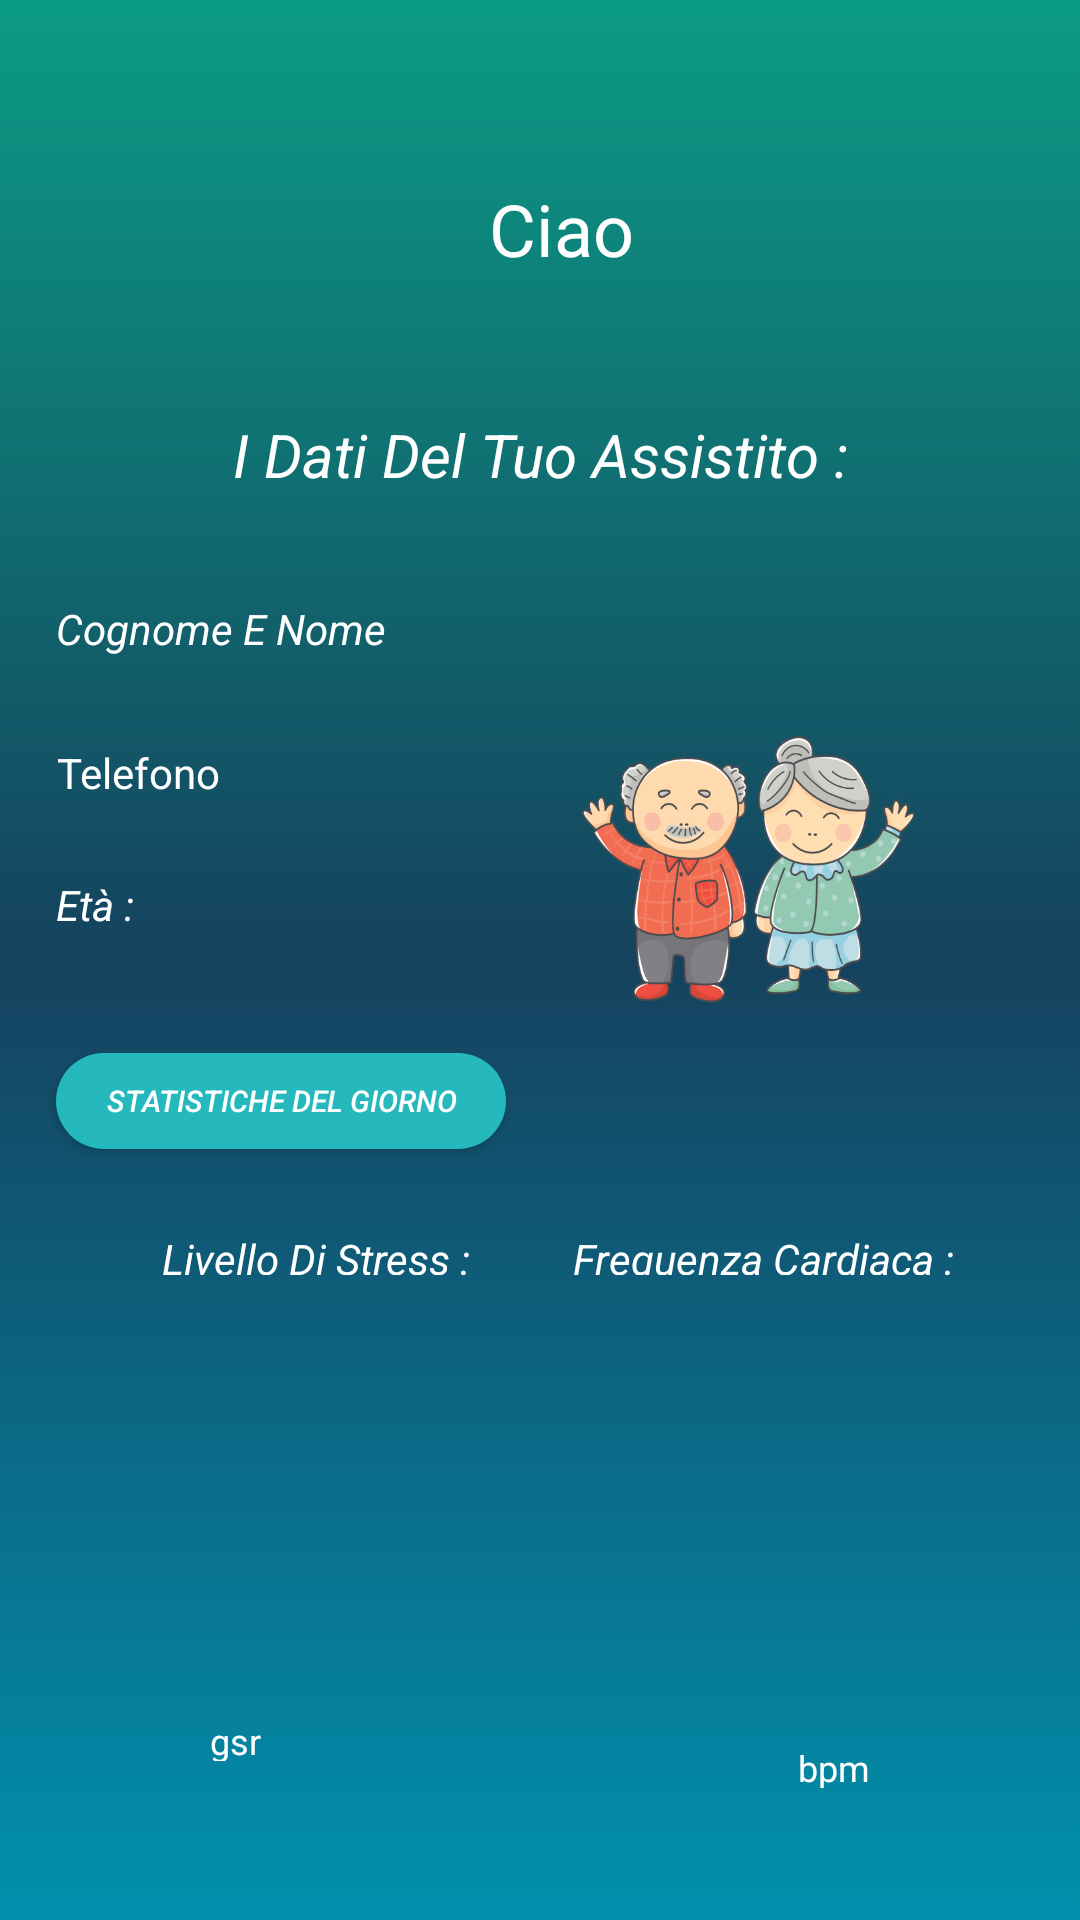

Layout XML and referenced resources for this Android screen:
<!-- AndroidManifest.xml: application theme AppTheme -->
<!-- res/layout/activity_user_area_and_assistito.xml -->
<?xml version="1.0" encoding="utf-8"?>
<android.support.constraint.ConstraintLayout xmlns:android="http://schemas.android.com/apk/res/android"
    xmlns:app="http://schemas.android.com/apk/res-auto"
    xmlns:tools="http://schemas.android.com/tools"
    android:layout_width="match_parent"
    android:layout_height="match_parent"
    tools:context=".caregiverAndAssistitoArea"
    android:background="@drawable/background_color"
    android:theme="@style/Theme.AppCompat.DayNight.NoActionBar">


    <TextView
        android:id="@+id/tvSalut"
        android:layout_width="181dp"
        android:layout_height="70dp"
        android:layout_marginEnd="8dp"
        android:layout_marginStart="76dp"
        android:layout_marginTop="60dp"
        android:text="@string/ciao"
        android:textAlignment="center"
        android:textColor="@color/colorText"
        android:textSize="24sp"
        app:layout_constraintEnd_toEndOf="parent"
        app:layout_constraintHorizontal_bias="0.218"
        app:layout_constraintStart_toStartOf="parent"
        app:layout_constraintTop_toTopOf="parent" />

    <TextView
        android:id="@+id/tvAsis"
        android:layout_width="wrap_content"
        android:layout_height="wrap_content"
        android:layout_marginEnd="8dp"
        android:layout_marginStart="8dp"
        android:layout_marginTop="8dp"
        android:text="@string/i_dati_del_tuo_assistito"
        android:textAlignment="textStart"
        android:textAllCaps="false"
        android:textColor="@color/colorText"
        android:textSize="20sp"
        android:textStyle="italic"
        app:layout_constraintEnd_toEndOf="parent"
        app:layout_constraintHorizontal_bias="0.502"
        app:layout_constraintStart_toStartOf="parent"
        app:layout_constraintTop_toBottomOf="@+id/tvSalut" />

    <TextView
        android:id="@+id/textView5"
        android:layout_width="150dp"
        android:layout_height="32dp"
        android:layout_marginEnd="8dp"
        android:layout_marginStart="8dp"
        android:layout_marginTop="200dp"
        android:text="@string/cognome_e_nome"
        android:textColor="@color/colorText"
        android:textStyle="italic"
        app:layout_constraintEnd_toEndOf="parent"
        app:layout_constraintHorizontal_bias="0.055"
        app:layout_constraintStart_toStartOf="parent"
        app:layout_constraintTop_toTopOf="parent" />

    <TextView
        android:id="@+id/etEta"
        android:layout_width="150dp"
        android:layout_height="32dp"
        android:layout_marginEnd="8dp"
        android:layout_marginStart="8dp"
        android:layout_marginTop="12dp"
        android:text="Età :"
        android:textColor="@color/colorText"
        android:textStyle="italic"
        app:layout_constraintEnd_toEndOf="parent"
        app:layout_constraintHorizontal_bias="0.055"
        app:layout_constraintStart_toStartOf="parent"
        app:layout_constraintTop_toBottomOf="@+id/tvphone"
        tools:ignore="HardcodedText" />

    <TextView
        android:id="@+id/etStres"
        android:layout_width="179dp"
        android:layout_height="15dp"
        android:layout_marginBottom="120dp"
        android:layout_marginStart="16dp"
        android:layout_marginTop="410dp"
        android:text="@string/livello_di_stress"
        android:textAlignment="center"
        android:textColor="@color/colorText"
        android:textStyle="italic"
        app:layout_constraintBottom_toBottomOf="parent"
        app:layout_constraintStart_toStartOf="parent"
        app:layout_constraintTop_toTopOf="parent"
        app:layout_constraintVertical_bias="0.0" />

    <TextView
        android:id="@+id/etbpm"
        android:layout_width="179dp"
        android:layout_height="15dp"
        android:layout_marginEnd="16dp"
        android:layout_marginTop="410dp"
        android:text="@string/frequenza_cardiaca"
        android:textAlignment="center"
        android:textColor="@color/colorText"
        android:textStyle="italic"
        app:layout_constraintEnd_toEndOf="parent"
        app:layout_constraintTop_toTopOf="parent" />

    <Button
        android:id="@+id/btGraf"
        android:layout_width="150dp"
        android:layout_height="32dp"
        android:layout_marginEnd="8dp"
        android:layout_marginStart="8dp"
        android:layout_marginTop="16dp"
        android:background="@drawable/rouded_button"
        android:backgroundTint="#25b9be"
        android:text="@string/statistiche_del_giorno"
        android:textColor="@color/colorText"
        android:textSize="10sp"
        android:textStyle="italic"
        app:layout_constraintBottom_toBottomOf="parent"
        app:layout_constraintEnd_toEndOf="parent"
        app:layout_constraintHorizontal_bias="0.055"
        app:layout_constraintStart_toStartOf="parent"
        app:layout_constraintTop_toBottomOf="@+id/etEta"
        app:layout_constraintVertical_bias="0.041"
        tools:ignore="SmallSp" />

    <ImageView
        android:id="@+id/imageView4"
        android:layout_width="118dp"
        android:layout_height="152dp"
        android:layout_marginEnd="48dp"
        android:layout_marginStart="8dp"
        android:layout_marginTop="216dp"
        android:contentDescription="@string/logobottom"
        app:layout_constraintEnd_toEndOf="parent"
        app:layout_constraintHorizontal_bias="1.0"
        app:layout_constraintStart_toEndOf="@+id/tvphone"
        app:layout_constraintTop_toTopOf="parent"
        app:srcCompat="@drawable/logosmall" />

    <TextView
        android:id="@+id/tvphone"
        android:layout_width="150dp"
        android:layout_height="32dp"
        android:layout_marginEnd="8dp"
        android:layout_marginStart="8dp"
        android:layout_marginTop="16dp"
        android:text="@string/telefono"
        android:textAlignment="textStart"
        android:textColor="@color/colorText"
        app:layout_constraintEnd_toEndOf="parent"
        app:layout_constraintHorizontal_bias="0.056"
        app:layout_constraintStart_toStartOf="parent"
        app:layout_constraintTop_toBottomOf="@+id/textView5" />

    <ImageView
        android:id="@+id/imfericit"
        android:layout_width="100dp"
        android:layout_height="100dp"
        android:layout_marginBottom="8dp"
        android:layout_marginEnd="8dp"
        android:layout_marginStart="56dp"
        android:layout_marginTop="8dp"
        android:contentDescription="@string/fericit"
        app:layout_constraintBottom_toBottomOf="parent"
        app:layout_constraintEnd_toEndOf="parent"
        app:layout_constraintHorizontal_bias="0.0"
        app:layout_constraintStart_toStartOf="parent"
        app:layout_constraintTop_toBottomOf="@+id/etStres"
        app:layout_constraintVertical_bias="0.0"
        app:srcCompat="@drawable/fericit" />

    <ImageView
        android:id="@+id/imneutru"
        android:layout_width="100dp"
        android:layout_height="100dp"
        android:layout_marginBottom="8dp"
        android:layout_marginEnd="8dp"
        android:layout_marginStart="56dp"
        android:layout_marginTop="8dp"
        android:contentDescription="@string/neutru"
        app:layout_constraintBottom_toBottomOf="parent"
        app:layout_constraintEnd_toEndOf="parent"
        app:layout_constraintHorizontal_bias="0.0"
        app:layout_constraintStart_toStartOf="parent"
        app:layout_constraintTop_toBottomOf="@+id/etStres"
        app:layout_constraintVertical_bias="0.0"
        app:srcCompat="@drawable/neutru" />

    <ImageView
        android:id="@+id/imstresat"
        android:layout_width="100dp"
        android:layout_height="100dp"
        android:layout_marginBottom="8dp"
        android:layout_marginStart="56dp"
        android:layout_marginTop="8dp"
        android:contentDescription="@string/stresat"
        app:layout_constraintBottom_toBottomOf="parent"
        app:layout_constraintStart_toStartOf="parent"
        app:layout_constraintTop_toBottomOf="@+id/etStres"
        app:layout_constraintVertical_bias="0.0"
        app:srcCompat="@drawable/stresat" />

    <ImageView
        android:id="@+id/iminima"
        android:layout_width="100dp"
        android:layout_height="100dp"
        android:layout_marginBottom="8dp"
        android:layout_marginEnd="56dp"
        android:layout_marginTop="12dp"
        android:contentDescription="@string/inima"
        app:layout_constraintBottom_toBottomOf="parent"
        app:layout_constraintEnd_toEndOf="parent"
        app:layout_constraintTop_toBottomOf="@+id/etbpm"
        app:layout_constraintVertical_bias="0.0"
        app:srcCompat="@drawable/inima" />

    <TextView
        android:id="@+id/showgsr"
        android:layout_width="100dp"
        android:layout_height="15dp"
        android:layout_marginBottom="8dp"
        android:layout_marginEnd="8dp"
        android:layout_marginStart="8dp"
        android:layout_marginTop="4dp"

        android:text="@string/gsr1"
        android:textAlignment="center"
        android:textColor="@color/colorText"
        android:textSize="12sp"

        app:layout_constraintBottom_toBottomOf="parent"
        app:layout_constraintEnd_toEndOf="parent"
        app:layout_constraintHorizontal_bias="0.084"
        app:layout_constraintStart_toStartOf="parent"
        app:layout_constraintTop_toBottomOf="@+id/imstresat"
        app:layout_constraintVertical_bias="0.437" />

    <TextView
        android:id="@+id/showbpm"
        android:layout_width="100dp"
        android:layout_height="15dp"
        android:layout_marginEnd="8dp"
        android:layout_marginStart="8dp"
        android:layout_marginTop="44dp"
        android:text="@string/bpm1"
        android:textAlignment="center"
        android:textColor="@color/colorText"
        android:textSize="12sp"
        app:layout_constraintEnd_toEndOf="parent"
        app:layout_constraintHorizontal_bias="0.901"
        app:layout_constraintStart_toStartOf="parent"
        app:layout_constraintTop_toBottomOf="@+id/iminima" />

</android.support.constraint.ConstraintLayout>
<!-- resources referenced by this layout -->
<resources>
  <color name="colorText">#ffffff</color>
  <!-- drawable background_color (drawable) -->
  <?xml version="1.0" encoding="UTF-8"?>
  <selector xmlns:android="http://schemas.android.com/apk/res/android">
  <item>
      <shape>
          <gradient
              android:startColor="#0191ae"
              android:centerColor="#15425e"
              android:endColor="#0b9b85"
              android:angle="90"/>
      </shape>
  </item>
  </selector>
  <!-- drawable logosmall: png bitmap (drawable, 118677 bytes) -->
  <!-- drawable rouded_button (drawable) -->
  <?xml version="1.0" encoding="utf-8"?>
  <shape xmlns:android="http://schemas.android.com/apk/res/android"
  
      android:shape="rectangle">
      <solid android:color="@android:color/darker_gray"></solid>
      <corners android:radius="150dp"></corners>
  
  </shape>
  <string name="bpm1">bpm</string>
  <string name="ciao">Ciao</string>
  <string name="cognome_e_nome">Cognome E Nome</string>
  <string name="fericit">fericit</string>
  <string name="frequenza_cardiaca">Frequenza Cardiaca :</string>
  <string name="gsr1">gsr</string>
  <string name="i_dati_del_tuo_assistito">I Dati Del Tuo Assistito :</string>
  <string name="inima">inima</string>
  <string name="livello_di_stress">Livello Di Stress :</string>
  <string name="logobottom">Logobottom</string>
  <string name="neutru">neutru</string>
  <string name="statistiche_del_giorno">Statistiche del Giorno</string>
  <string name="stresat">stresat</string>
  <string name="telefono">Telefono</string>
  <style name="AppTheme" parent="Theme.AppCompat.DayNight.NoActionBar">
          
          <item name="colorPrimary">@color/colorPrimary</item>
          <item name="colorPrimaryDark">@color/colorPrimaryDark</item>
          <item name="colorAccent">@android:color/holo_blue_light</item>
          <item name="android:colorBackground">@android:color/darker_gray</item>
      </style>
  <color name="colorPrimary">#aab2df</color>
  <color name="colorPrimaryDark">#bdc3e9</color>
</resources>
